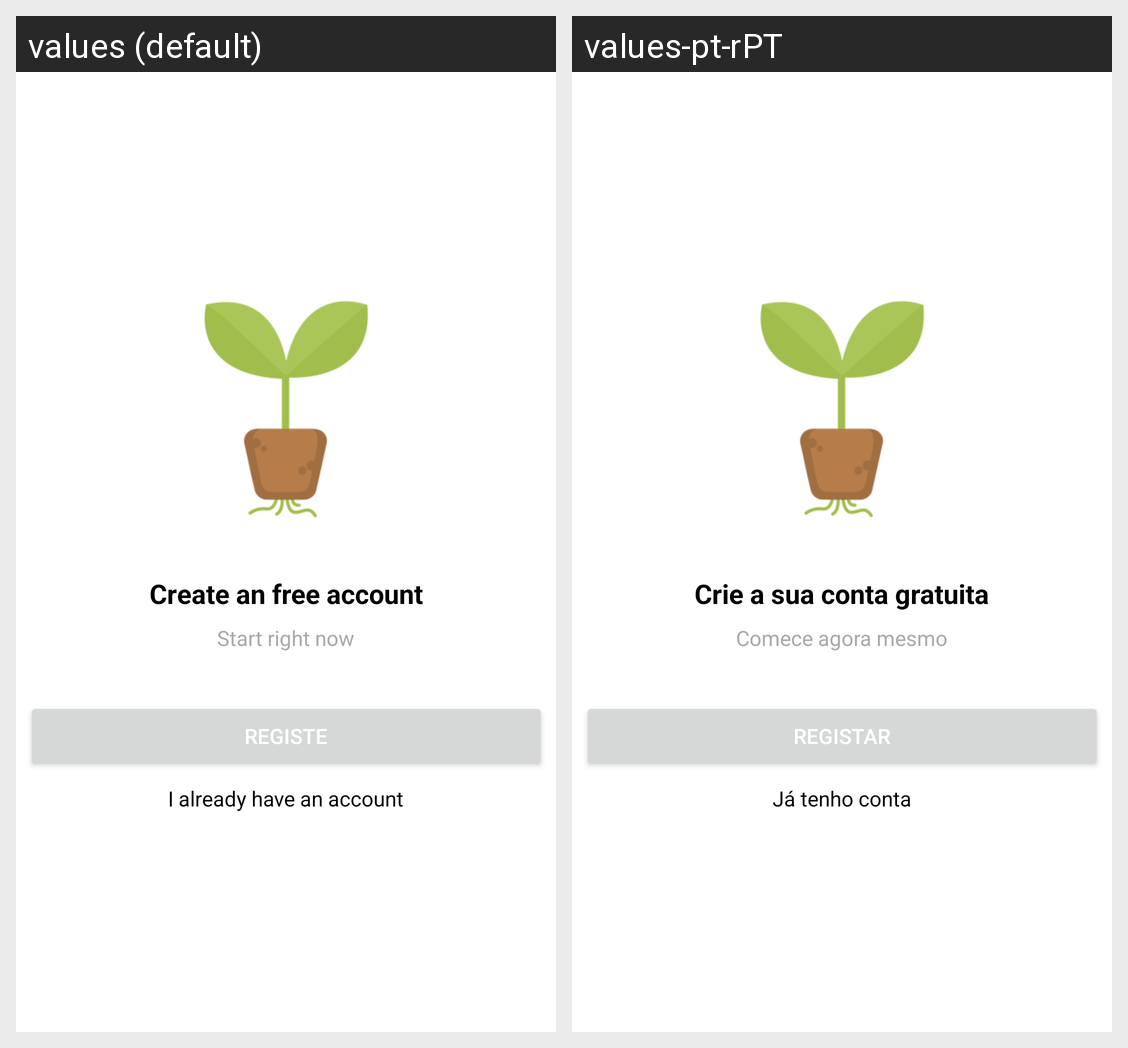

Locale-by-locale string values for the Android screen shown in this grid:
Android screen res/layout/intro_registo.xml rendered under 2 locales, left to right: values (default), values-pt-rPT. Device: Nexus 5 (rendered at 1080×1920; each locale shown at half size, 540×960, under a caption strip naming it); theme Theme.SmartAgriculture.
Strings drawn on this screen, with the default value and each locale's value (text and hints the layout hard-codes, and strings that could not be matched under every locale, appear in the picture but are not listed):

SignUp
  values: Create an free account
  values-pt-rPT: Crie a sua conta gratuita

Text6
  values: Start right now
  values-pt-rPT: Comece agora mesmo

Registar
  values: Registe
  values-pt-rPT: Registar

Text7
  values: I already have an account
  values-pt-rPT: Já tenho conta
